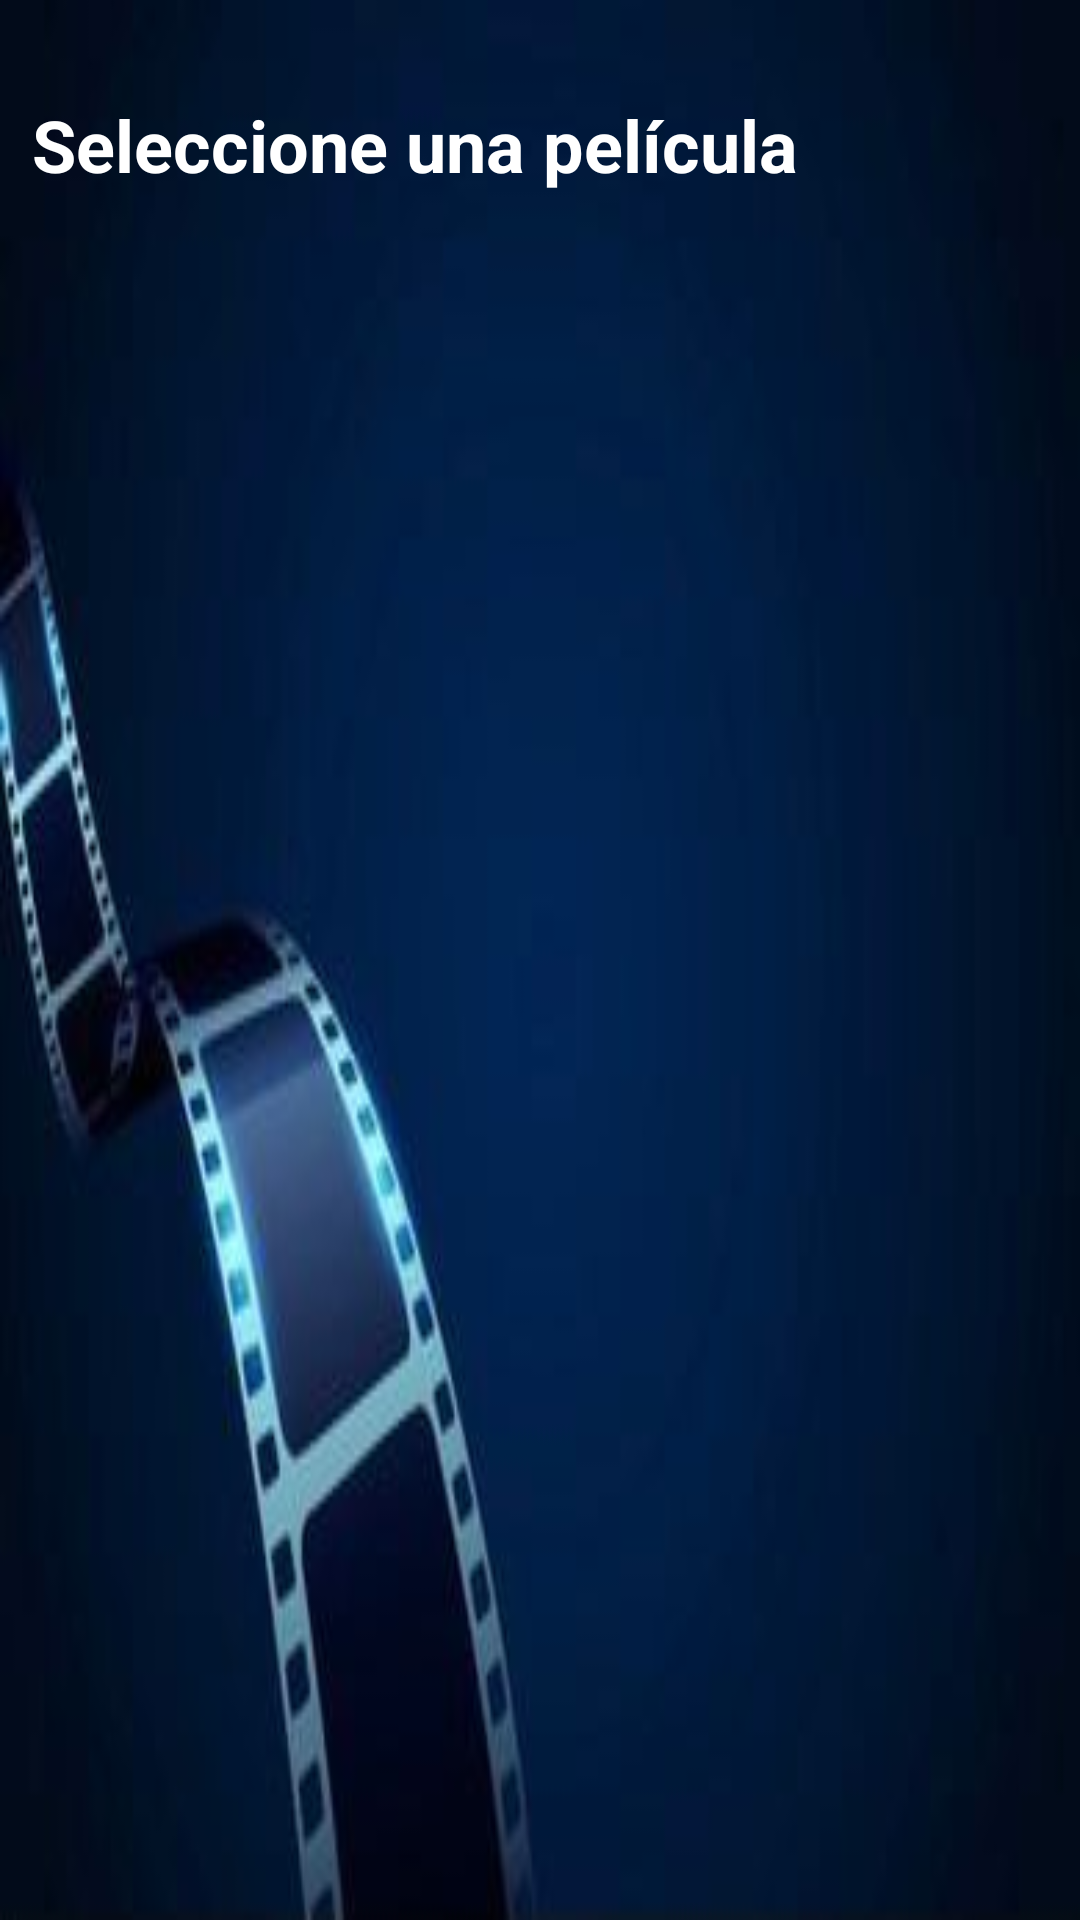

Layout XML and referenced resources for this Android screen:
<!-- AndroidManifest.xml: application theme Theme.CineTecAppMovil -->
<!-- res/layout/fragment_movies.xml -->
<?xml version="1.0" encoding="utf-8"?>
<FrameLayout xmlns:android="http://schemas.android.com/apk/res/android"
    xmlns:app="http://schemas.android.com/apk/res-auto"
    xmlns:tools="http://schemas.android.com/tools"
    android:layout_width="match_parent"
    android:layout_height="match_parent"
    tools:context=".Movies">

    <androidx.constraintlayout.widget.ConstraintLayout
        android:layout_width="match_parent"
        android:layout_height="match_parent"
        android:background="@drawable/bg6">

        <ListView
            android:id="@+id/moviesView"
            android:layout_width="413dp"
            android:layout_height="507dp"
            app:layout_constraintBottom_toBottomOf="parent"
            app:layout_constraintEnd_toEndOf="parent"
            app:layout_constraintStart_toStartOf="parent"
            app:layout_constraintTop_toBottomOf="@+id/textView"
            app:layout_constraintVertical_bias="0.3"></ListView>

        <TextView
            android:id="@+id/textView"
            android:layout_width="wrap_content"
            android:layout_height="wrap_content"
            android:layout_marginTop="32dp"
            android:text="Seleccione una película"
            android:textColor="#FFFFFF"
            android:textSize="24sp"
            android:textStyle="bold"
            app:layout_constraintEnd_toEndOf="parent"
            app:layout_constraintHorizontal_bias="0.102"
            app:layout_constraintStart_toStartOf="parent"
            app:layout_constraintTop_toTopOf="parent" />

    </androidx.constraintlayout.widget.ConstraintLayout>
</FrameLayout>
<!-- resources referenced by this layout -->
<resources>
  <!-- drawable bg6: jpeg bitmap (drawable, 6549 bytes) -->
  <style name="Theme.CineTecAppMovil" parent="Theme.MaterialComponents.DayNight.DarkActionBar">
          
          <item name="colorPrimary">@color/purple_500</item>
          <item name="colorPrimaryVariant">@color/purple_700</item>
          <item name="colorOnPrimary">@color/white</item>
          
          <item name="colorSecondary">@color/teal_200</item>
          <item name="colorSecondaryVariant">@color/teal_700</item>
          <item name="colorOnSecondary">@color/black</item>
          
          <item name="android:statusBarColor" tools:targetApi="l">?attr/colorPrimaryVariant</item>
          
      </style>
  <color name="purple_500">#FF6200EE</color>
  <color name="purple_700">#FF3700B3</color>
  <color name="white">#FFFFFFFF</color>
  <color name="teal_200">#FF03DAC5</color>
  <color name="teal_700">#FF018786</color>
  <color name="black">#FF000000</color>
</resources>
